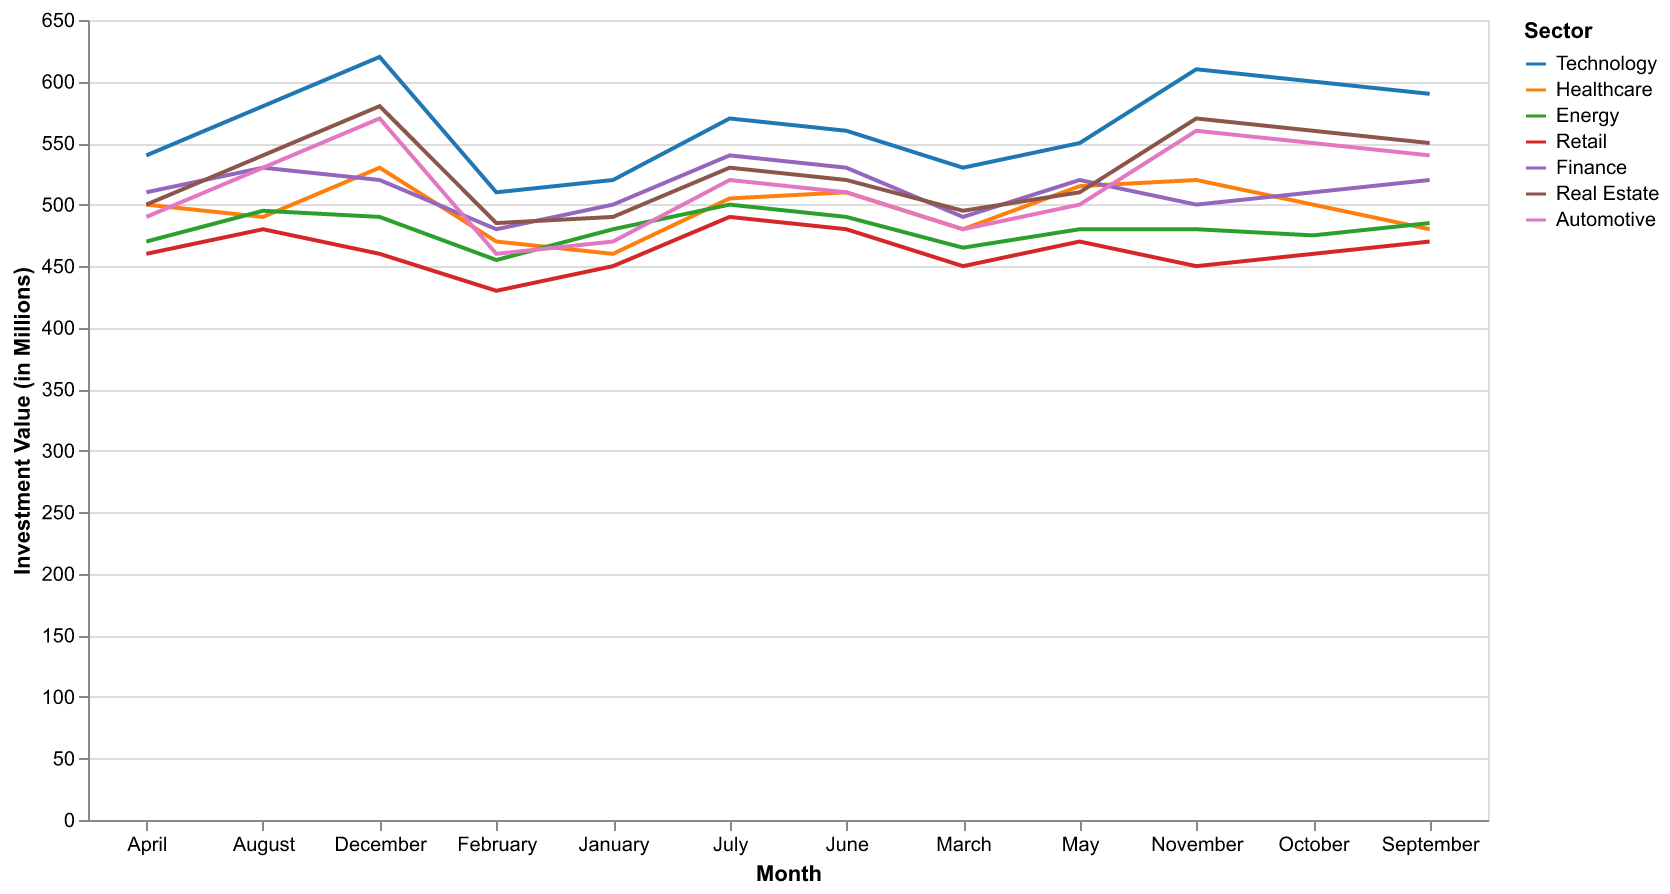

Source data for this figure (header and first rows):
Month, Technology, Healthcare, Energy, Retail, Finance, Real Estate, Automotive
January, 520, 460, 480, 450, 500, 490, 470
February, 510, 470, 455, 430, 480, 485, 460
March, 530, 480, 465, 450, 490, 495, 480
April, 540, 500, 470, 460, 510, 500, 490
May, 550, 515, 480, 470, 520, 510, 500
June, 560, 510, 490, 480, 530, 520, 510
July, 570, 505, 500, 490, 540, 530, 520
August, 580, 490, 495, 480, 530, 540, 530
September, 590, 480, 485, 470, 520, 550, 540
October, 600, 500, 475, 460, 510, 560, 550
November, 610, 520, 480, 450, 500, 570, 560
December, 620, 530, 490, 460, 520, 580, 570
